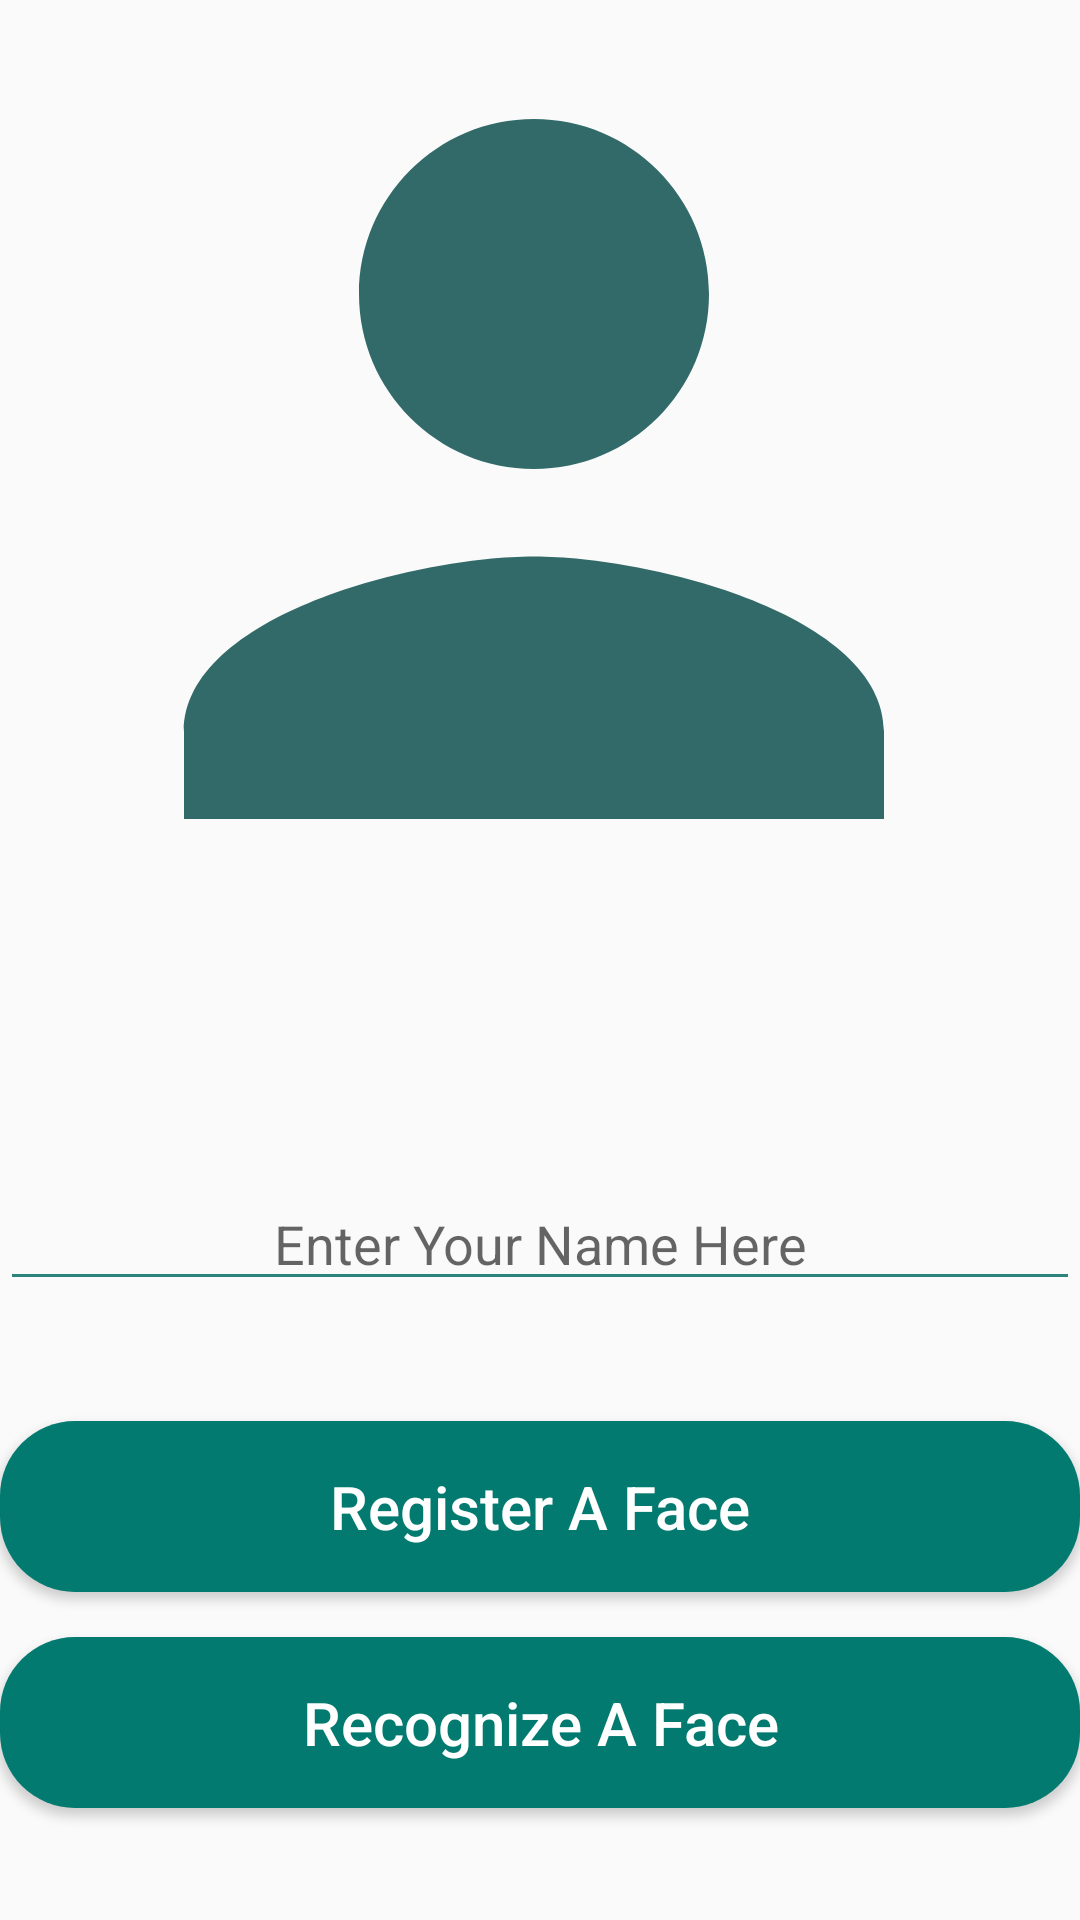

Write the Android layout XML for this screen, with the resource values it uses.
<!-- AndroidManifest.xml: application theme AppTheme -->
<!-- res/layout/activity_recognize_face.xml -->
<?xml version="1.0" encoding="utf-8"?>
<androidx.constraintlayout.widget.ConstraintLayout xmlns:android="http://schemas.android.com/apk/res/android"
    xmlns:app="http://schemas.android.com/apk/res-auto"
    xmlns:tools="http://schemas.android.com/tools"
    android:layout_width="match_parent"
    android:layout_height="match_parent"
    tools:context=".PatientModule.FaceRecognition.RecognizeFace">

    <ImageView
        android:src="@drawable/ic_face_recognition"
        android:id="@+id/imageView"
        android:layout_width="350dp"
        android:layout_height="280dp"
        android:layout_marginTop="10dp"
        android:layout_marginEnd="4dp"
        android:layout_marginBottom="50dp"
        app:layout_constraintBottom_toTopOf="@+id/linearLayout"
        app:layout_constraintEnd_toEndOf="parent"
        app:layout_constraintHorizontal_bias="0.526"
        app:layout_constraintStart_toStartOf="parent"
        app:layout_constraintTop_toTopOf="parent" />

    <LinearLayout
        android:id="@+id/linearLayout"
        android:layout_width="match_parent"
        android:layout_height="270dp"
        android:gravity="center"
        android:layout_marginTop="10dp"
        android:layout_marginBottom="1dp"
        android:orientation="vertical"
        app:layout_constraintBottom_toBottomOf="parent"
        app:layout_constraintEnd_toEndOf="parent"
        app:layout_constraintHorizontal_bias="0.0"
        app:layout_constraintStart_toStartOf="parent"
        app:layout_constraintTop_toBottomOf="@+id/imageView">

        <EditText
            android:id="@+id/name"
            android:layout_width="match_parent"
            android:layout_height="wrap_content"
            android:ems="10"
            android:backgroundTint="@color/buttonColor"
            android:layout_marginBottom="25dp"
            android:hint="Enter Your Name Here"
            android:inputType="textPersonName"
            android:textAlignment="center" />

        <Button
            android:id="@+id/registerFace"
            android:layout_width="match_parent"
            android:layout_height="wrap_content"
            android:layout_marginTop="15dp"
            android:background="@drawable/button_design"
            android:padding="15dp"
            android:text="Register A Face"
            android:textColor="#fff"
            android:textAlignment="center"
            android:textAllCaps="false"
            android:textSize="20sp" />

        <Button
            android:id="@+id/recognize"
            android:layout_width="match_parent"
            android:layout_height="wrap_content"
            android:layout_marginTop="15dp"
            android:background="@drawable/button_design"
            android:padding="15dp"
            android:text="Recognize A Face"
            android:textColor="#fff"
            android:textAlignment="center"
            android:textAllCaps="false"
            android:textSize="20sp" />

    </LinearLayout>


</androidx.constraintlayout.widget.ConstraintLayout>
<!-- resources referenced by this layout -->
<resources>
  <color name="buttonColor">#2B837B</color>
  <!-- drawable button_design (drawable) -->
  <?xml version="1.0" encoding="utf-8"?>
  <shape xmlns:android="http://schemas.android.com/apk/res/android">
  
      <solid android:color="#027A6F"/>
      <corners android:radius="25dp"/>
      <padding android:top="15dp"
               android:bottom="15dp"
               android:right="15dp"
               android:left="15dp"/>
  
  </shape>
  <!-- drawable ic_face_recognition (drawable-anydpi) -->
  <vector xmlns:android="http://schemas.android.com/apk/res/android"
      android:width="24dp"
      android:height="24dp"
      android:viewportWidth="19.2"
      android:viewportHeight="19.2"
      android:tint="#004544"
      android:alpha="0.8">
  
  
  
    <group android:translateX="-2.4"
        android:translateY="-2.4">
        <path
            android:fillColor="#FF000000"
            android:pathData="M12,12c2.21,0 4,-1.79 4,-4s-1.79,-4 -4,-4 -4,1.79 -4,4 1.79,4 4,4zM12,14c-2.67,0 -8,1.34 -8,4v2h16v-2c0,-2.66 -5.33,-4 -8,-4z"/>
    </group>
  </vector>
  <style name="AppTheme" parent="Theme.AppCompat.Light.DarkActionBar">
          
          <item name="colorPrimary">@color/colorPrimary</item>
          <item name="colorPrimaryDark">@color/colorPrimaryDark</item>
          <item name="colorAccent">@color/colorAccent</item>
      </style>
  <color name="colorPrimary">#6200EE</color>
  <color name="colorPrimaryDark">#3700B3</color>
  <color name="colorAccent">#7EF6EA</color>
</resources>
